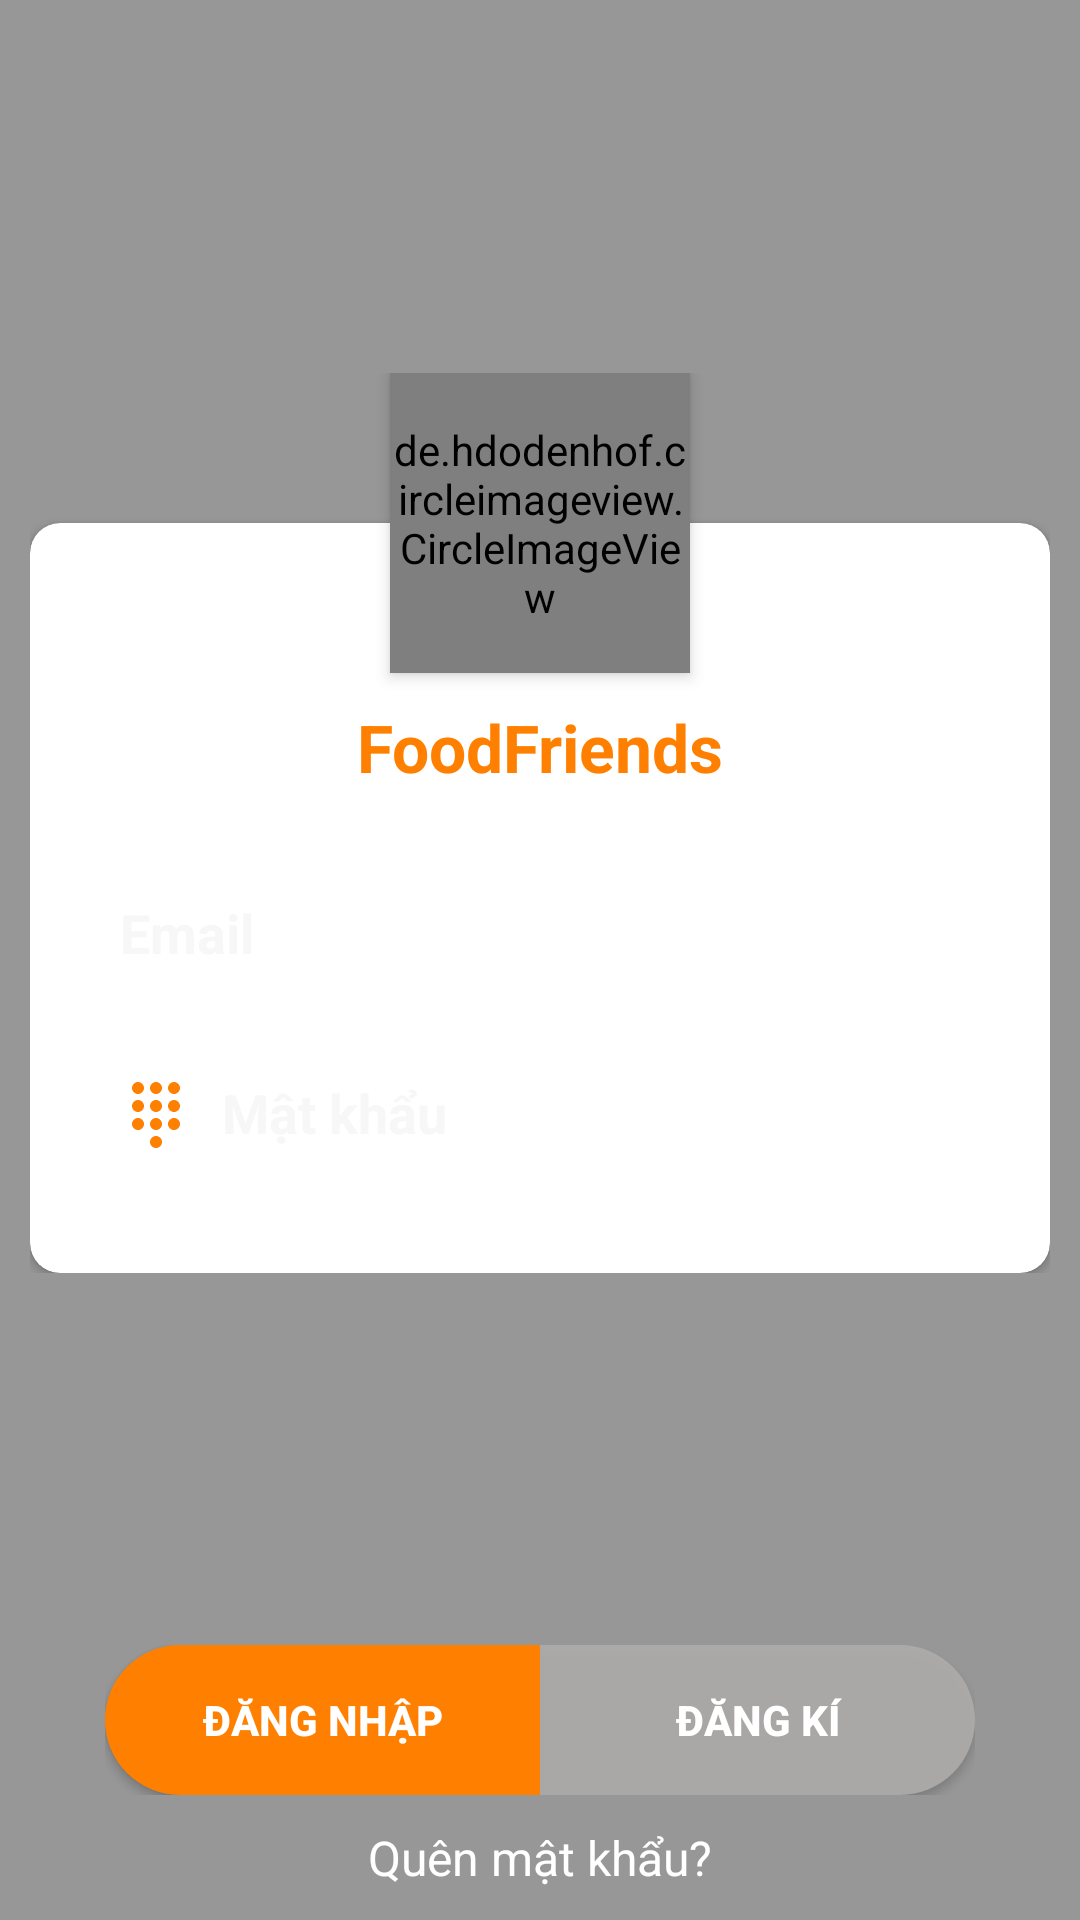

Produce the Android XML layout that renders to this screen, including the resource entries it uses.
<!-- AndroidManifest.xml: application theme AppTheme -->
<!-- res/layout/activity_login.xml -->
<?xml version="1.0" encoding="utf-8"?>
<android.support.constraint.ConstraintLayout xmlns:android="http://schemas.android.com/apk/res/android"
    xmlns:app="http://schemas.android.com/apk/res-auto"
    xmlns:tools="http://schemas.android.com/tools"
    android:layout_width="match_parent"
    android:layout_height="match_parent"
    android:background="@drawable/login_background"
    tools:context="com.vteam.foodfriends_v2.com.vteam.foodfriends.ui.login.LoginActivity">

    <ImageView
        android:layout_width="0dp"
        android:layout_height="0dp"
        android:background="@color/background_hint"
        app:layout_constraintTop_toTopOf="parent"
        app:layout_constraintLeft_toLeftOf="parent"
        app:layout_constraintRight_toRightOf="parent"
        app:layout_constraintBottom_toBottomOf="parent"/>

    <FrameLayout
        android:layout_width="0dp"
        android:layout_height="300dp"
        android:layout_centerVertical="true"
        android:layout_marginLeft="@dimen/default_margin"
        android:layout_marginRight="@dimen/default_margin"
        app:layout_constraintLeft_toLeftOf="parent"
        app:layout_constraintBottom_toTopOf="@id/buttonLayout"
        app:layout_constraintRight_toRightOf="parent"
        app:layout_constraintTop_toTopOf="parent"
        app:layout_constraintVertical_bias="0.5">

        <de.hdodenhof.circleimageview.CircleImageView
            android:layout_width="100dp"
            android:layout_height="100dp"
            android:src="@drawable/avatar"
            android:elevation="3dp"
            android:layout_gravity="center_horizontal"
            app:civ_border_color="@color/white"
            app:civ_border_width="4dp"/>

        <android.support.v7.widget.CardView
            android:layout_width="match_parent"
            android:layout_height="250dp"
            android:layout_gravity="bottom"
            app:cardCornerRadius="10dp">

            <android.support.constraint.ConstraintLayout
                android:layout_width="match_parent"
                android:layout_height="wrap_content"
                android:paddingLeft="@dimen/default_margin"
                android:paddingRight="@dimen/default_margin">

                <TextView
                    android:id="@+id/logo"
                    android:layout_width="wrap_content"
                    android:layout_height="wrap_content"
                    android:text="@string/app_name"
                    android:textColor="@color/orange"
                    android:textStyle="bold"
                    android:textSize="22sp"
                    android:layout_marginTop="60dp"
                    app:layout_constraintLeft_toLeftOf="parent"
                    app:layout_constraintRight_toRightOf="parent"
                    app:layout_constraintTop_toTopOf="parent"/>

                <android.support.design.widget.TextInputLayout
                    style="@style/Widget.TextInputLayout"
                    android:id="@+id/emailLayout"
                    android:layout_marginTop="20dp"
                    app:layout_constraintLeft_toLeftOf="parent"
                    app:layout_constraintRight_toRightOf="parent"
                    app:layout_constraintTop_toBottomOf="@id/logo">

                    <android.support.design.widget.TextInputEditText
                        style="@style/Widget.TextInputEditText"
                        android:id="@+id/email"
                        android:drawableStart="@drawable/ic_username"
                        android:hint="@string/email"
                        android:drawablePadding="10dp"
                        android:inputType="textEmailAddress" />

                </android.support.design.widget.TextInputLayout>

                <android.support.design.widget.TextInputLayout
                    style="@style/Widget.TextInputLayout"
                    android:id="@+id/passwordLayout"
                    app:passwordToggleTint="@color/orange"
                    app:layout_constraintLeft_toLeftOf="parent"
                    app:layout_constraintRight_toRightOf="parent"
                    app:layout_constraintTop_toBottomOf="@id/emailLayout">

                    <android.support.design.widget.TextInputEditText
                        style="@style/Widget.TextInputEditText"
                        android:id="@+id/password"
                        android:drawableStart="@drawable/ic_password"
                        android:hint="@string/password"
                        android:drawablePadding="10dp"
                        android:inputType="textPassword" />

                </android.support.design.widget.TextInputLayout>

            </android.support.constraint.ConstraintLayout>

        </android.support.v7.widget.CardView>
    </FrameLayout>

    <LinearLayout
        android:id="@+id/buttonLayout"
        android:orientation="horizontal"
        android:layout_width="0dp"
        android:layout_height="wrap_content"
        android:weightSum="2"
        android:layout_marginLeft="35dp"
        android:layout_marginRight="35dp"
        android:layout_marginBottom="@dimen/default_margin"
        app:layout_constraintLeft_toLeftOf="parent"
        app:layout_constraintRight_toRightOf="parent"
        app:layout_constraintBottom_toTopOf="@id/forgotPassword">

        <Button
            android:id="@+id/login"
            android:layout_width="0dp"
            android:layout_height="50dp"
            android:layout_weight="1"
            android:background="@drawable/half_rounded_login_button"
            android:text="@string/login"
            android:textColor="@color/white"
            android:textStyle="bold"/>

        <Button
            android:id="@+id/register"
            android:layout_width="0dp"
            android:layout_height="50dp"
            android:layout_weight="1"
            android:background="@drawable/half_rounded_register_button"
            android:text="@string/register"
            android:textColor="@color/white"
            android:textStyle="bold"/>

    </LinearLayout>

    <TextView
        android:id="@+id/forgotPassword"
        android:layout_width="wrap_content"
        android:layout_height="wrap_content"
        android:text="@string/forgot_password"
        android:textColor="@color/white"
        android:textSize="16sp"
        android:layout_marginBottom="@dimen/default_margin"
        app:layout_constraintLeft_toLeftOf="parent"
        app:layout_constraintRight_toRightOf="parent"
        app:layout_constraintBottom_toBottomOf="parent"/>

    <include
        android:id="@+id/loadingView"
        layout="@layout/loading_view"
        android:layout_width="0dp"
        android:layout_height="0dp"
        app:layout_constraintLeft_toLeftOf="parent"
        app:layout_constraintRight_toRightOf="parent"
        app:layout_constraintTop_toTopOf="parent"
        app:layout_constraintBottom_toBottomOf="parent"/>

</android.support.constraint.ConstraintLayout>
<!-- res/layout/loading_view.xml (included above) -->
<?xml version="1.0" encoding="utf-8"?>
<merge xmlns:android="http://schemas.android.com/apk/res/android"
    xmlns:app="http://schemas.android.com/apk/res-auto">
    <LinearLayout android:id="@+id/loadingView"
        android:layout_width="match_parent"
        android:layout_height="match_parent"
        android:background="@color/background_hint"
        android:clickable="true"
        android:gravity="center"
        android:visibility="invisible">

        <LinearLayout
            android:layout_width="wrap_content"
            android:layout_height="wrap_content"
            android:background="@drawable/bg_loading_view"
            android:layout_gravity="center"
            android:clickable="false"
            android:gravity="center"
            android:orientation="vertical"
            android:padding="12dp">

            <com.wang.avi.AVLoadingIndicatorView
                android:id="@+id/progressBar"
                android:layout_width="42dp"
                android:layout_height="42dp"
                app:indicatorColor="@color/colorAccent"
                app:indicatorName="LineSpinFadeLoaderIndicator"/>

            <TextView
                android:id="@+id/loadingTitle"
                android:layout_width="wrap_content"
                android:layout_height="wrap_content"
                android:text="Loading..."
                android:textSize="16sp"
                android:textColor="@color/colorAccent"
                android:clickable="false"
                android:layout_marginTop="5dp"
                android:visibility="gone"/>

        </LinearLayout>

    </LinearLayout>
</merge>
<!-- resources referenced by this layout -->
<resources>
  <color name="background_hint">#65000000</color>
  <color name="colorAccent">#FF4081</color>
  <color name="orange">#FF8000</color>
  <color name="white">#FFFFFF</color>
  <dimen name="default_margin">10dp</dimen>
  <!-- drawable bg_loading_view (drawable) -->
  <?xml version="1.0" encoding="utf-8"?>
  <shape xmlns:android="http://schemas.android.com/apk/res/android" >
  
      <corners
          android:radius="8dp" />
  
      <stroke
          android:width="1dp"
          android:color="@color/colorAccent" />
  
      <solid
          android:color="#a1000000" />
  
  </shape>
  <!-- drawable half_rounded_login_button (drawable) -->
  <?xml version="1.0" encoding="utf-8"?>
  <ripple xmlns:android="http://schemas.android.com/apk/res/android"
      xmlns:tools="http://schemas.android.com/tools"
      android:color="@color/orange"
      tools:targetApi="lollipop">
  
      <item>
          <shape android:shape="rectangle">
  
              <corners android:bottomLeftRadius="25dp"
                  android:topLeftRadius="25dp"/>
  
              <solid android:color="@color/orange"/>
  
          </shape>
      </item>
  
  </ripple>
  <!-- drawable half_rounded_register_button (drawable) -->
  <?xml version="1.0" encoding="utf-8"?>
  <ripple xmlns:android="http://schemas.android.com/apk/res/android"
      xmlns:tools="http://schemas.android.com/tools"
      android:color="@color/gray"
      tools:targetApi="lollipop">
  
      <item>
          <shape android:shape="rectangle">
  
              <corners android:bottomRightRadius="25dp"
                  android:topRightRadius="25dp"/>
  
              <solid android:color="@color/gray"/>
  
          </shape>
      </item>
  
  </ripple>
  <string name="app_name">FoodFriends</string>
  <string name="email">Email</string>
  <string name="forgot_password">Quên mật khẩu?</string>
  <string name="login">Đăng nhập</string>
  <string name="password">Mật khẩu</string>
  <string name="register">Đăng kí</string>
  <style name="Widget.TextInputLayout">
          <item name="android:layout_width">0dp</item>
          <item name="android:layout_height">@dimen/input_height</item>
          <item name="android:textColorHint">@color/email_input_text</item>
          <item name="android:layout_marginTop">@dimen/margin_text_input_register</item>
      </style>
  <style name="AppTheme" parent="Theme.AppCompat.Light.NoActionBar">
          
          <item name="colorPrimary">@color/colorPrimary</item>
          <item name="colorPrimaryDark">@color/colorPrimaryDark</item>
          <item name="colorAccent">@color/colorAccent</item>
      </style>
  <color name="gray">#E9AEABAB</color>
  <!-- drawable bg_email_input (drawable) -->
  <?xml version="1.0" encoding="utf-8"?>
  <ripple xmlns:android="http://schemas.android.com/apk/res/android"
      xmlns:tools="http://schemas.android.com/tools"
      android:color="@color/orange"
      tools:targetApi="lollipop">
  
      <item>
          <shape android:shape="rectangle">
  
              <corners android:radius="25dp"/>
  
              <solid android:color="@color/bg_email_input"/>
  
          </shape>
      </item>
  
  </ripple>
  <dimen name="default_text_size">18sp</dimen>
  <color name="email_input_text">#F7F7F7</color>
  <dimen name="input_height">45dp</dimen>
  <dimen name="margin_text_input_register">15dp</dimen>
  <color name="colorPrimary">#3F51B5</color>
  <color name="colorPrimaryDark">#303F9F</color>
  <color name="bg_email_input">#85FFFFFF</color>
</resources>
